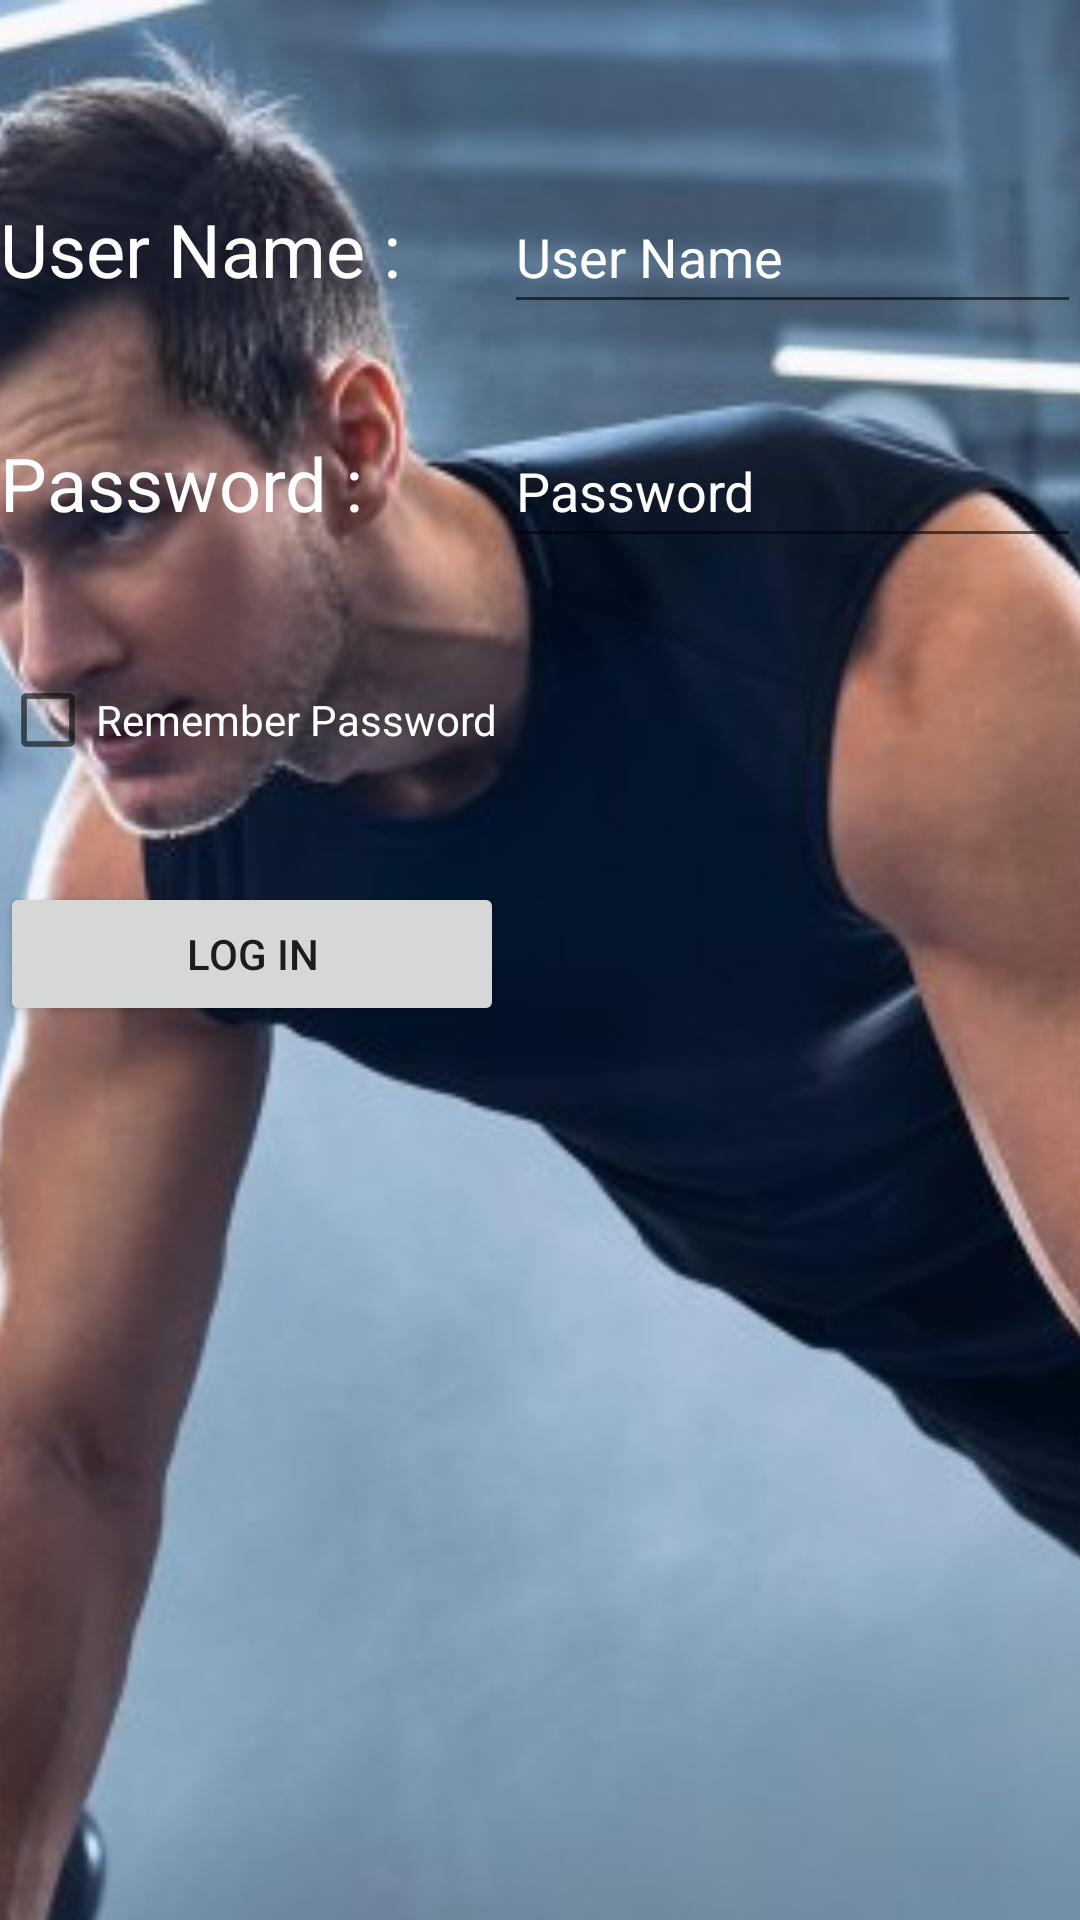

Layout XML and referenced resources for this Android screen:
<!-- AndroidManifest.xml: application theme Theme.YourFitness -->
<!-- res/layout/activity_main.xml -->
<?xml version="1.0" encoding="utf-8"?>
<FrameLayout
    xmlns:android="http://schemas.android.com/apk/res/android"
    xmlns:app="http://schemas.android.com/apk/res-auto"
    xmlns:tools="http://schemas.android.com/tools"
    android:layout_width="match_parent"
    android:layout_height="wrap_content"
    tools:context=".MainActivity"
    android:orientation="vertical">

    <ImageView
        android:layout_width="609dp"
        android:layout_height="729dp"
        android:scaleType="centerCrop"
        android:src="@drawable/startphoto"

        />

    <TableLayout
        android:id="@+id/table"
        android:layout_width="fill_parent"
        android:layout_height="fill_parent"
        android:shrinkColumns="*">
        <TableRow>

            <TextView
                style="@style/mystyle"
                android:text="User Name :       "
                android:textSize="12pt" />

            <EditText
                android:id="@+id/editTextUserName"
                android:layout_width="200dp"
                android:hint="@string/user_name"
                android:textColorHint="@color/white"
                style="@style/mystyle"


                android:minHeight="48dp" />
        </TableRow>

        <TableRow>

            <TextView
                android:layout_marginTop="30dp"
                android:text="Password :       "

                android:textColor="@color/white"
                android:textSize="12pt" />

            <EditText
                android:id="@+id/editTextPassword"
                android:layout_width="200dp"
                android:layout_marginTop="30dp"
                android:hint="@string/password"
                android:textColorHint="@color/white"
                android:textColor="@color/white"
                android:inputType="textPassword"

                android:minHeight="48dp" />
        </TableRow>

        <TableRow>

            <CheckBox
                android:id="@+id/RememberPassword"
                android:layout_width="fill_parent"
                android:layout_height="wrap_content"
                android:layout_marginTop="30dp"
                android:text="@string/remember_password"
                android:textColor="@color/white"/>

        </TableRow>

        <TableRow>

            <Button
                android:id="@+id/buttonSignIn"
                android:text="Log IN"
                android:layout_marginTop="30dp"
                android:onClick="LogInClick"
                />

        </TableRow>


    </TableLayout>




</FrameLayout>
<!-- resources referenced by this layout -->
<resources>
  <!-- drawable startphoto: png bitmap (drawable-v24, 64493 bytes) -->
  <string name="password">Password</string>
  <string name="remember_password">Remember Password</string>
  <string name="user_name">User Name</string>
  <style name="mystyle">
          <item name="android:textColor">@color/white</item>
          <item name="android:layout_marginTop">60dp</item>
  
  
      </style>
  <style name="Theme.YourFitness" parent="Theme.MaterialComponents.DayNight.DarkActionBar">
          
          <item name="colorPrimary">@color/purple_500</item>
          <item name="colorPrimaryVariant">@color/purple_700</item>
          <item name="colorOnPrimary">@color/black</item>
          
          <item name="colorSecondary">@color/teal_200</item>
          <item name="colorSecondaryVariant">@color/teal_700</item>
          <item name="colorOnSecondary">@color/black</item>
          
          <item name="android:statusBarColor" tools:targetApi="l">?attr/colorPrimaryVariant</item>
          
      </style>
  <!-- not gathered from this repository: default colours our renderer supplied (Android Studio template values) -->
  <color name="purple_500">#FF6200EE</color>
  <color name="purple_700">#FF3700B3</color>
  <color name="teal_200">#FF03DAC5</color>
  <color name="teal_700">#FF018786</color>
  <color name="black">#FF000000</color>
  <color name="white">#FFFFFFFF</color>
</resources>
